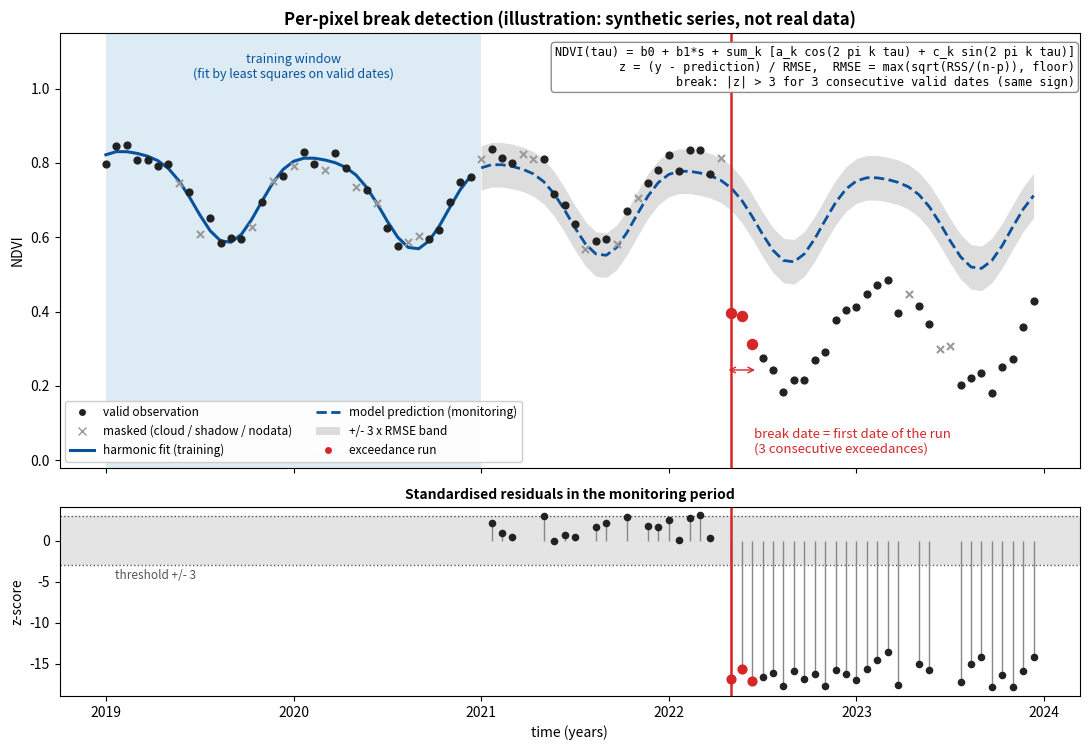
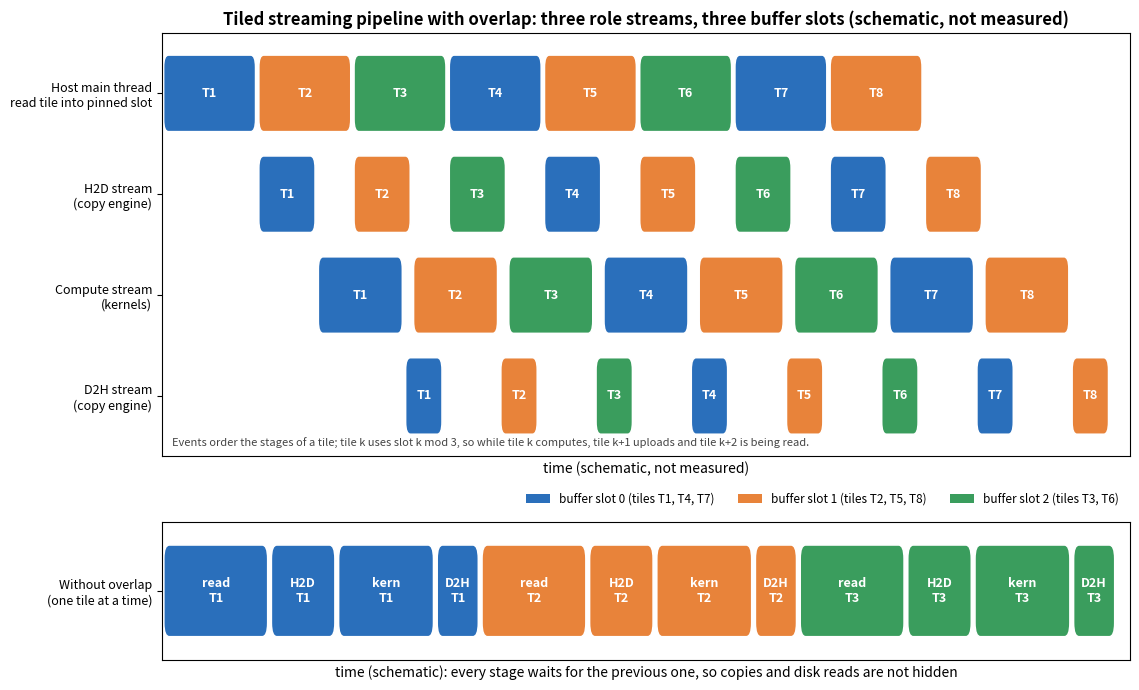

These charts were generated, in order, by the following Python code:
"""Non-GPU helper tooling. Draws the two explanatory diagrams of the project.

Writes into ``--out`` (default ``docs/figures``):

  algorithm_diagram.png  one synthetic pixel series with the harmonic fit on
                         the training window, the +/- threshold x RMSE band,
                         the run of M consecutive exceedances and the break
                         date. The curve is computed here from the documented
                         formulas (README.md); the series is an illustration,
                         not measured data.
  pipeline_diagram.png   schematic timeline of tiles flowing through read,
                         host-to-device copy, kernels and device-to-host copy
                         on three CUDA streams, overlapping in time. A
                         schematic, not a measurement.
"""

import argparse
import os
import sys

import numpy as np

import matplotlib  # isort: skip

matplotlib.use("Agg")
import matplotlib.pyplot as plt  # noqa: E402
from matplotlib.patches import FancyBboxPatch, Patch  # noqa: E402

MAX_BYTES = 1000 * 1000
HARMONICS = 2
TRAIN_YEARS = 2.0
THRESHOLD = 3.0
CONSECUTIVE = 3
RMSE_FLOOR = 0.02
SLOT_COLORS = ["#2a6fbb", "#e8833a", "#3a9d5d"]

plt.rcParams.update({"font.size": 10, "axes.titlesize": 12,
                     "axes.titleweight": "bold"})


def design_matrix(tau):
    """Design rows [1, s, cos 2 pi k tau, sin 2 pi k tau, ...] (README.md)."""
    s = (tau - TRAIN_YEARS / 2.0) / (TRAIN_YEARS / 2.0)
    cols = [np.ones_like(tau), s]
    for k in range(1, HARMONICS + 1):
        cols += [np.cos(2 * np.pi * k * tau), np.sin(2 * np.pi * k * tau)]
    return np.stack(cols, axis=1)


def simulate_series():
    """Synthetic NDVI series: seasonal forest, cloud gaps, clearing at 3.3 y.

    Returns tau, observed ndvi, valid mask, the break tau and the fitted
    quantities computed with the documented algorithm.
    """
    rng = np.random.default_rng(11)
    tau = np.arange(0, 5.0, 1.0 / 18.0)
    truth = 0.72 + 0.12 * np.cos(2 * np.pi * (tau - 0.15))
    truth += 0.02 * np.cos(4 * np.pi * (tau - 0.4))
    clear_tau = 3.3
    observed = truth + rng.normal(0, 0.025, tau.size)
    observed = np.where(tau >= clear_tau, observed - 0.38, observed)
    valid = rng.random(tau.size) > 0.22
    x = design_matrix(tau)
    train = (tau < TRAIN_YEARS) & valid
    beta = np.linalg.solve(x[train].T @ x[train], x[train].T @ observed[train])
    predicted = x @ beta
    n, p = int(train.sum()), x.shape[1]
    rss = float(np.sum((observed[train] - predicted[train]) ** 2))
    rmse = max(np.sqrt(rss / (n - p)), RMSE_FLOOR)
    z = (observed - predicted) / rmse
    monitor = np.where((tau >= TRAIN_YEARS) & valid)[0]
    run, sign, start, break_idx = 0, 0, -1, -1
    run_members = []
    for i in monitor:
        exceed = abs(z[i]) > THRESHOLD
        sg = int(np.sign(z[i]))
        if exceed and run > 0 and sg == sign:
            run += 1
            run_members.append(i)
        elif exceed:
            run, sign, start, run_members = 1, sg, i, [i]
        else:
            run, run_members = 0, []
        if run >= CONSECUTIVE:
            break_idx = start
            break
    return {"tau": tau, "y": observed, "valid": valid, "pred": predicted,
            "rmse": rmse, "z": z, "train": train, "break_idx": break_idx,
            "run": run_members, "n_train": n, "monitor": monitor}


def draw_algorithm(path):
    d = simulate_series()
    year0 = 2019.0
    t = year0 + d["tau"]
    fig, (ax, az) = plt.subplots(2, 1, figsize=(11, 7.6), sharex=True,
                                 gridspec_kw={"height_ratios": [2.3, 1]})
    ax.axvspan(year0, year0 + TRAIN_YEARS, color="#9ecae1", alpha=0.35, lw=0)
    ax.text(year0 + TRAIN_YEARS / 2, 1.02, "training window\n(fit by least "
            "squares on valid dates)", ha="center", va="bottom", fontsize=9,
            color="#08519c")
    band = THRESHOLD * d["rmse"]
    mon = d["tau"] >= TRAIN_YEARS
    ax.fill_between(t[mon], d["pred"][mon] - band, d["pred"][mon] + band,
                    color="#bdbdbd", alpha=0.5, lw=0)
    ax.plot(t[~mon], d["pred"][~mon], color="#08519c", lw=2.2)
    ax.plot(t[mon], d["pred"][mon], color="#08519c", lw=2, ls="--")
    ok = d["valid"]
    ax.scatter(t[~ok], d["y"][~ok], marker="x", color="#999", s=26, zorder=3)
    ax.scatter(t[ok], d["y"][ok], color="#222", s=24, zorder=4)
    run = d["run"]
    ax.scatter(t[run], d["y"][run], color="#d62728", s=52, zorder=5)
    bi = d["break_idx"]
    ax.axvline(t[bi], color="#d62728", lw=1.8)
    ax.annotate("break date = first date of the run\n(%d consecutive "
                "exceedances)" % CONSECUTIVE, xy=(t[bi], 0.12),
                xytext=(t[bi] + 0.12, 0.05), fontsize=9.5, color="#d62728",
                va="center")
    arrow_y = float(d["y"][run].min()) - 0.07
    ax.annotate("", xy=(t[run[-1]] + 0.03, arrow_y),
                xytext=(t[run[0]] - 0.03, arrow_y),
                arrowprops=dict(arrowstyle="<->", color="#d62728"))
    ax.set_ylim(-0.02, 1.15)
    ax.set_ylabel("NDVI")
    ax.set_title("Per-pixel break detection (illustration: synthetic series, "
                 "not real data)")
    ax.legend(handles=[
        plt.Line2D([0], [0], marker="o", color="w", markerfacecolor="#222",
                   label="valid observation"),
        plt.Line2D([0], [0], marker="x", color="#999", ls="", label="masked "
                   "(cloud / shadow / nodata)"),
        plt.Line2D([0], [0], color="#08519c", lw=2.2, label="harmonic fit "
                   "(training)"),
        plt.Line2D([0], [0], color="#08519c", lw=2, ls="--",
                   label="model prediction (monitoring)"),
        Patch(facecolor="#bdbdbd", alpha=0.5,
              label="+/- %g x RMSE band" % THRESHOLD),
        plt.Line2D([0], [0], marker="o", color="w", markerfacecolor="#d62728",
                   label="exceedance run")], loc="lower left", fontsize=8.5,
        ncol=2, framealpha=0.95)
    ax.text(0.995, 0.97, "NDVI(tau) = b0 + b1*s + sum_k [a_k cos(2 pi k tau) "
            "+ c_k sin(2 pi k tau)]\nz = (y - prediction) / RMSE,  "
            "RMSE = max(sqrt(RSS/(n-p)), floor)\nbreak: |z| > %g for %d "
            "consecutive valid dates (same sign)" % (THRESHOLD, CONSECUTIVE),
            transform=ax.transAxes, ha="right", va="top", fontsize=8.5,
            family="monospace", bbox=dict(boxstyle="round", facecolor="white",
                                          edgecolor="#888", alpha=0.95))
    az.axhspan(-THRESHOLD, THRESHOLD, color="#bdbdbd", alpha=0.4, lw=0)
    az.axhline(THRESHOLD, color="#555", lw=1, ls=":")
    az.axhline(-THRESHOLD, color="#555", lw=1, ls=":")
    zm = d["monitor"]
    az.vlines(t[zm], 0, d["z"][zm], color="#888", lw=1)
    az.scatter(t[zm], d["z"][zm], s=20, color="#222", zorder=3)
    az.scatter(t[run], d["z"][run], s=40, color="#d62728", zorder=4)
    az.axvline(t[bi], color="#d62728", lw=1.8)
    az.set_ylabel("z-score")
    az.set_xlabel("time (years)")
    az.text(year0 + 0.05, -THRESHOLD - 0.4, "threshold +/- %g" % THRESHOLD,
            fontsize=8.5, color="#555", va="top")
    az.set_title("Standardised residuals in the monitoring period",
                 fontsize=10)
    fig.tight_layout()
    save(fig, path)


def pipeline_schedule(num_tiles=8):
    """Greedy schedule of the role-stream pipeline

    The host main thread reads tile k into pinned buffer slot k % 3 (only
    once that slot's previous tile has left the device-to-host stream), then
    the H2D stream, the compute stream and the D2H stream process it in turn,
    ordered by events. Each resource runs one task at a time. Durations are
    arbitrary schematic units.
    """
    dur = {"read": 2.4, "h2d": 1.5, "kernel": 2.2, "d2h": 1.0}
    free = {"read": 0.0, "h2d": 0.0, "kernel": 0.0, "d2h": 0.0}
    slot_free = [0.0, 0.0, 0.0]
    events = []
    for tile in range(num_tiles):
        slot = tile % 3
        t = max(free["read"], slot_free[slot])
        for op in ("read", "h2d", "kernel", "d2h"):
            start = max(t, free[op])
            end = start + dur[op]
            free[op] = end
            events.append((op, tile, slot, start, end))
            t = end
        slot_free[slot] = t
    return events


def sequential_schedule(num_tiles=3):
    """The same stages without overlap: one tile fully finishes first."""
    dur = {"read": 2.4, "h2d": 1.5, "kernel": 2.2, "d2h": 1.0}
    events, t = [], 0.0
    for tile in range(num_tiles):
        for op in ("read", "h2d", "kernel", "d2h"):
            events.append((op, tile, tile % 3, t, t + dur[op]))
            t += dur[op]
    return events


def draw_box(ax, y, start, end, slot, label, height=0.76):
    ax.add_patch(FancyBboxPatch((start + 0.04, y - height / 2),
                                end - start - 0.08, height,
                                boxstyle="round,pad=0,rounding_size=0.12",
                                facecolor=SLOT_COLORS[slot],
                                edgecolor="white", lw=1.2))
    ax.text((start + end) / 2, y, label, ha="center", va="center",
            color="white", fontsize=9, fontweight="bold")


def draw_pipeline(path):
    events = pipeline_schedule()
    lanes = ["read", "h2d", "kernel", "d2h"]
    names = {"read": "Host main thread\nread tile into pinned slot",
             "h2d": "H2D stream\n(copy engine)",
             "kernel": "Compute stream\n(kernels)",
             "d2h": "D2H stream\n(copy engine)"}
    fig, (ax, seq) = plt.subplots(2, 1, figsize=(11.5, 7.0),
                                  gridspec_kw={"height_ratios": [4, 1.3]})
    for op, tile, slot, start, end in events:
        draw_box(ax, len(lanes) - 1 - lanes.index(op), start, end, slot,
                 "T%d" % (tile + 1))
    total = max(e[4] for e in events)
    ax.set_xlim(0, total + 0.5)
    ax.set_ylim(-0.6, len(lanes) - 0.4)
    ax.set_yticks(range(len(lanes)))
    ax.set_yticklabels([names[lane] for lane in reversed(lanes)], fontsize=9)
    ax.set_xticks([])
    ax.set_xlabel("time (schematic, not measured)")
    ax.set_title("Tiled streaming pipeline with overlap: three role streams, "
                 "three buffer slots (schematic, not measured)")
    ax.legend(handles=[Patch(facecolor=c, label="buffer slot %d (tiles %s)" % (
        i, ", ".join("T%d" % (t + 1) for t in range(i, 8, 3))))
        for i, c in enumerate(SLOT_COLORS)], loc="upper right", fontsize=8.5,
        ncol=3, bbox_to_anchor=(1.0, -0.06), frameon=False)
    ax.grid(axis="x", alpha=0.25)
    ax.text(0.01, 0.02, "Events order the stages of a tile; tile k uses slot "
            "k mod 3, so while tile k computes, tile k+1 uploads and tile "
            "k+2 is being read.", transform=ax.transAxes, fontsize=8,
            color="#444", va="bottom")
    stage_label = {"read": "read", "h2d": "H2D", "kernel": "kern",
                   "d2h": "D2H"}
    for op, tile, slot, start, end in sequential_schedule():
        draw_box(seq, 0, start, end, slot,
                 "%s\nT%d" % (stage_label[op], tile + 1), height=0.8)
    seq.set_xlim(0, max(e[4] for e in sequential_schedule()) + 0.3)
    seq.set_ylim(-0.6, 0.6)
    seq.set_yticks([0])
    seq.set_yticklabels(["Without overlap\n(one tile at a time)"],
                        fontsize=9)
    seq.set_xticks([])
    seq.set_xlabel("time (schematic): every stage waits for the previous "
                   "one, so copies and disk reads are not hidden")
    fig.tight_layout()
    save(fig, path)


def save(fig, path, dpi=140):
    for _ in range(6):
        fig.savefig(path, dpi=dpi, bbox_inches="tight")
        if os.path.getsize(path) <= MAX_BYTES:
            break
        dpi = int(dpi * 0.8)
    plt.close(fig)
    print("wrote %s (%.0f KB)" % (path, os.path.getsize(path) / 1000.0))


def main(argv=None):
    parser = argparse.ArgumentParser(
        description="Draw algorithm_diagram.png and pipeline_diagram.png.")
    parser.add_argument("--out", default="docs/figures",
                        help="output directory (default docs/figures)")
    args = parser.parse_args(argv)
    os.makedirs(args.out, exist_ok=True)
    draw_algorithm(os.path.join(args.out, "algorithm_diagram.png"))
    draw_pipeline(os.path.join(args.out, "pipeline_diagram.png"))
    return 0


if __name__ == "__main__":
    sys.exit(main())
